Run: headless pygame with SDL's dummy video driver; simulated clock (each Clock.tick advances the game by its frame time, no real sleeping); random seed 0; keys injected as events and as key.get_pressed() state; no mouse input.
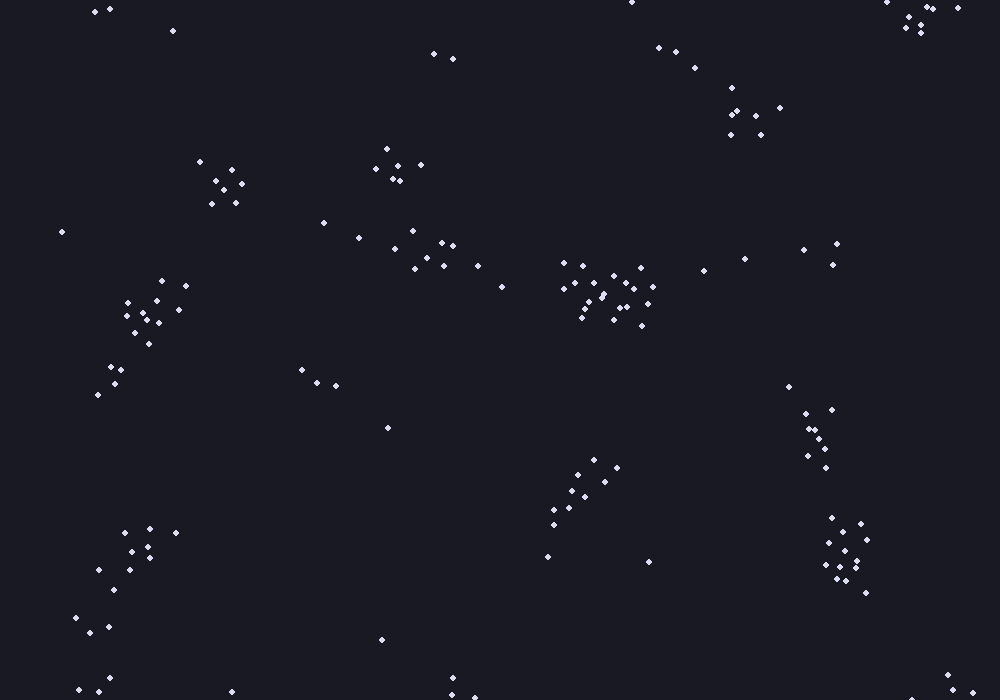
Frame 1 of 4 · flips 1–60 · no input
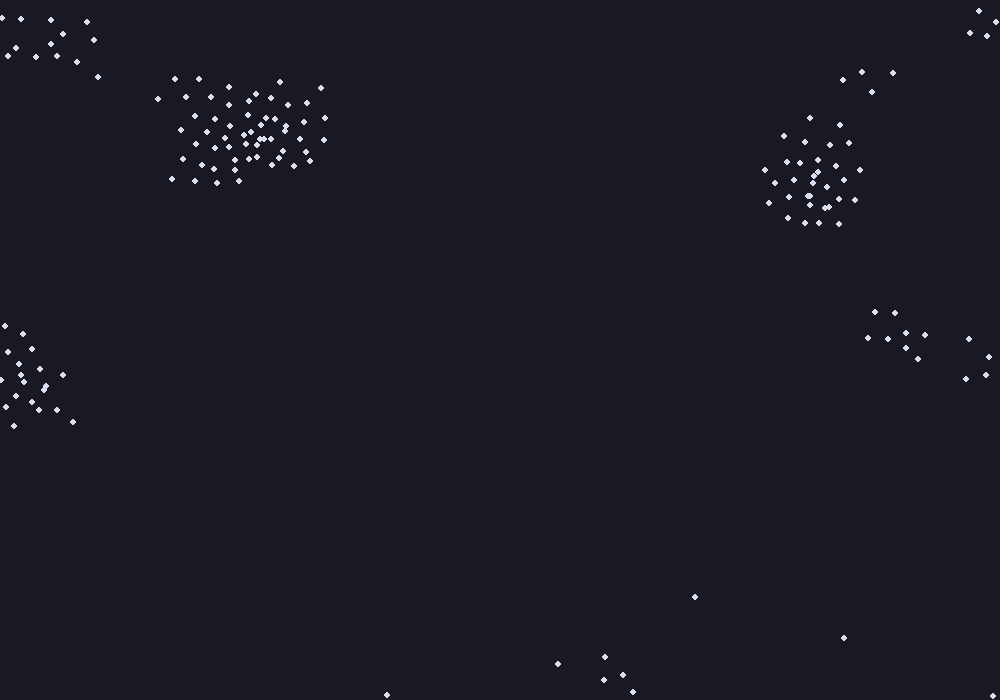
Frame 2 of 4 · flips 61–180 · tapped SPACE, RETURN · held RIGHT (→), D
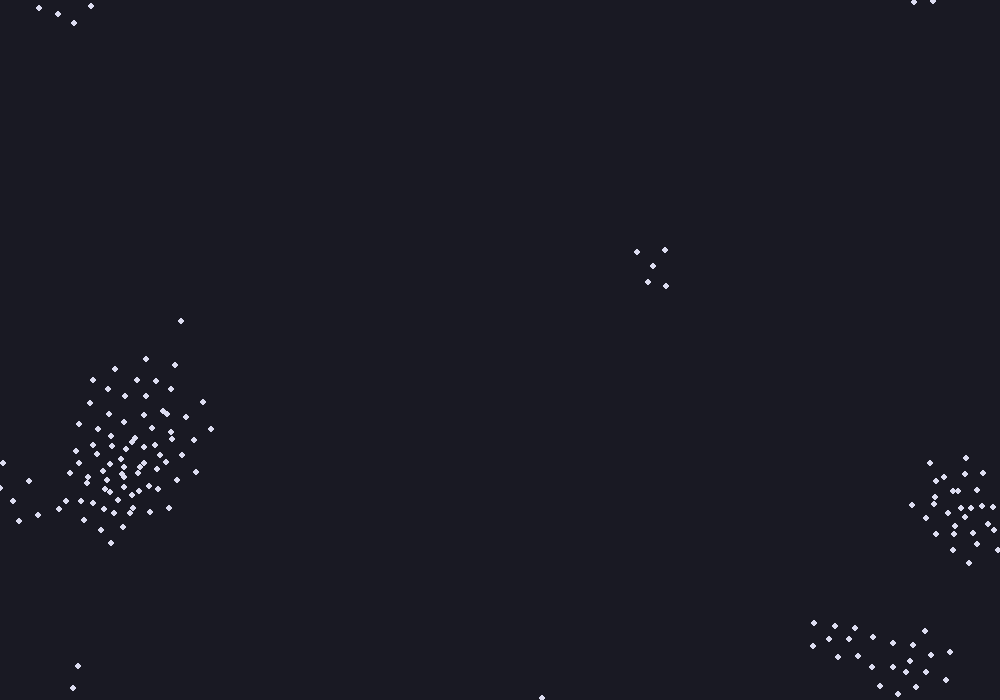
Frame 3 of 4 · flips 181–300 · held DOWN (↓), S
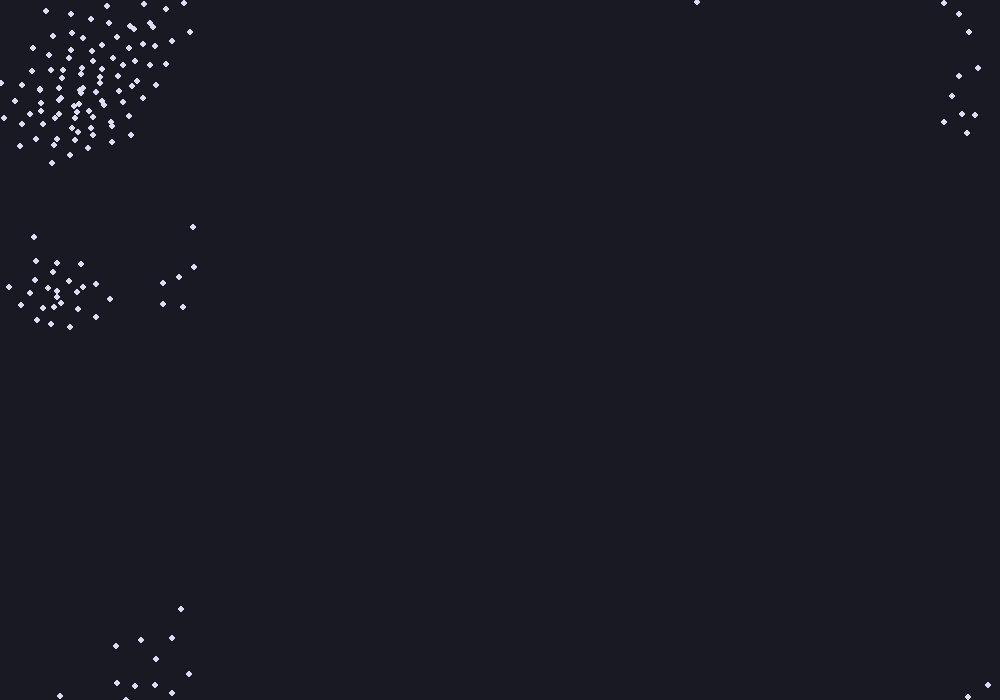
Frame 4 of 4 · flips 301–420 · held LEFT (←), A, UP (↑), W

The pygame program that drew these frames:

import pygame
import random
import math

# Настройки экрана
WIDTH, HEIGHT = 1000, 700
FPS = 60

# Настройки стаи (Боидов)
NUM_BOIDS = 150        # Количество птиц (можно увеличить, если компьютер мощный)
BOID_SIZE = 3          # Размер птицы на экране
MAX_SPEED = 4          # Максимальная скорость
MAX_FORCE = 0.1        # Насколько резко птица может менять направление

# Радиусы чувствительности
VISUAL_RANGE = 70      # Расстояние, на котором птицы видят друг друга
SEPARATION_RANGE = 20  # Расстояние, ближе которого начинается паника и разлет

class Boid:
    def __init__(self):
        # Случайное появление на экране
        self.position = pygame.Vector2(random.uniform(0, WIDTH), random.uniform(0, HEIGHT))
        # Случайное направление движения
        angle = random.uniform(0, 2 * math.pi)
        self.velocity = pygame.Vector2(math.cos(angle), math.sin(angle)) * random.uniform(2, MAX_SPEED)
        self.acceleration = pygame.Vector2(0, 0)

    def update(self):
        # Обновляем скорость и позицию
        self.velocity += self.acceleration
        if self.velocity.length() > MAX_SPEED:
            self.velocity.scale_to_length(MAX_SPEED)
        self.position += self.velocity
        # Сбрасываем ускорение для следующего кадра
        self.acceleration *= 0

        # Телепортация при вылете за границы экрана (эффект бесконечного неба)
        if self.position.x > WIDTH: self.position.x = 0
        elif self.position.x < 0: self.position.x = WIDTH
        if self.position.y > HEIGHT: self.position.y = 0
        elif self.position.y < 0: self.position.y = HEIGHT

    def apply_force(self, force):
        self.acceleration += force

    def flock(self, boids):
        # Три основных правила Рейнольдса
        separation = pygame.Vector2(0, 0)
        alignment = pygame.Vector2(0, 0)
        cohesion = pygame.Vector2(0, 0)

        total_neighbors = 0
        total_too_close = 0

        for other in boids:
            if other is self:
                continue

            distance = self.position.distance_to(other.position)

            # Если птица в зоне видимости
            if distance < VISUAL_RANGE:
                alignment += other.velocity
                cohesion += other.position
                total_neighbors += 1

                # Если птица слишком близко (угроза столкновения)
                if distance < SEPARATION_RANGE:
                    # Сила направлена в противоположную сторону от соседа
                    diff = self.position - other.position
                    if distance > 0:
                        diff /= distance  # Вес зависит от близости
                    separation += diff
                    total_too_close += 1

        # Вычисляем финальные силы
        if total_neighbors > 0:
            alignment /= total_neighbors
            if alignment.length() > 0:
                alignment.scale_to_length(MAX_SPEED)
            alignment -= self.velocity
            if alignment.length() > MAX_FORCE:
                alignment.scale_to_length(MAX_FORCE)

            cohesion /= total_neighbors
            cohesion -= self.position
            if cohesion.length() > 0:
                cohesion.scale_to_length(MAX_SPEED)
            cohesion -= self.velocity
            if cohesion.length() > MAX_FORCE:
                cohesion.scale_to_length(MAX_FORCE)

        if total_too_close > 0:
            separation /= total_too_close
            if separation.length() > 0:
                separation.scale_to_length(MAX_SPEED)
            separation -= self.velocity
            if separation.length() > MAX_FORCE:
                separation.scale_to_length(MAX_FORCE)

        # Применяем силы с коэффициентами (весом) для баланса
        self.apply_force(separation * 1.5)
        self.apply_force(alignment * 1.0)
        self.apply_force(cohesion * 1.0)

    def draw(self, screen):
        # Рисуем птицу в виде кружка (или треугольника)
        pygame.draw.circle(screen, (220, 220, 240), (int(self.position.x), int(self.position.y)), BOID_SIZE)

def main():
    pygame.init()
    screen = pygame.display.set_mode((WIDTH, HEIGHT))
    pygame.display.set_caption("Симуляция мурмурации (Boids)")
    clock = pygame.time.Clock()

    # Создаем стаю
    flock = [Boid() for _ in range(NUM_BOIDS)]

    running = True
    while running:
        clock.tick(FPS)
        screen.fill((25, 25, 35))  # Темный цвет неба

        for event in pygame.event.get():
            if event.type == pygame.QUIT:
                running = False

        # Обновляем и рисуем птиц
        for boid in flock:
            boid.flock(flock)
            boid.update()
            boid.draw(screen)

        pygame.display.flip()

    pygame.quit()

if __name__ == "__main__":
    main()
